Labelled photos from "lung_images", an image-classification folder in Kaumarya/lung-cancer-detection. The possible labels are: adenocarcinoma, large cell carcinoma, normal, squamous cell carcinoma.

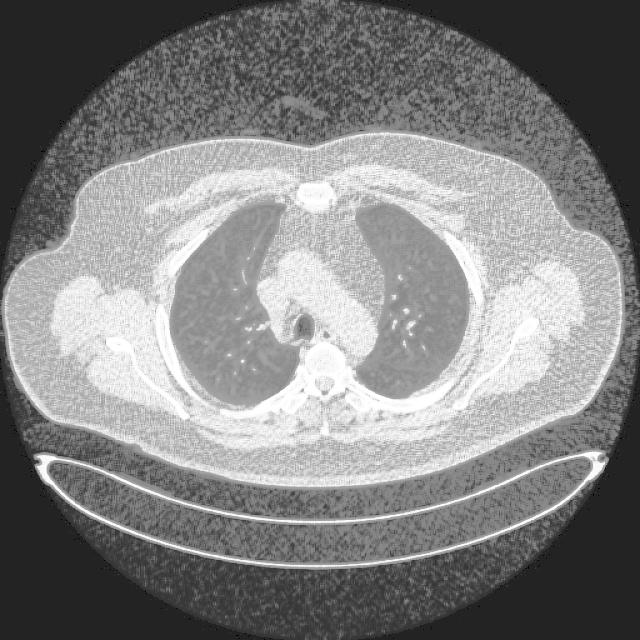
Label: normal

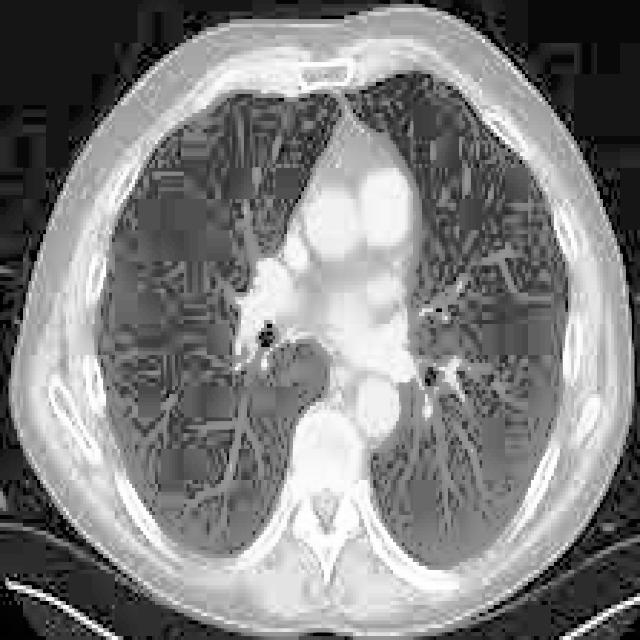
Label: adenocarcinoma

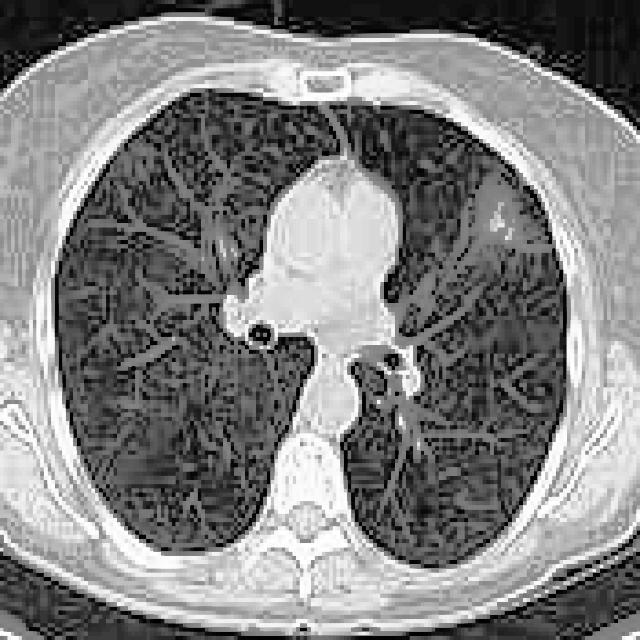
Label: adenocarcinoma

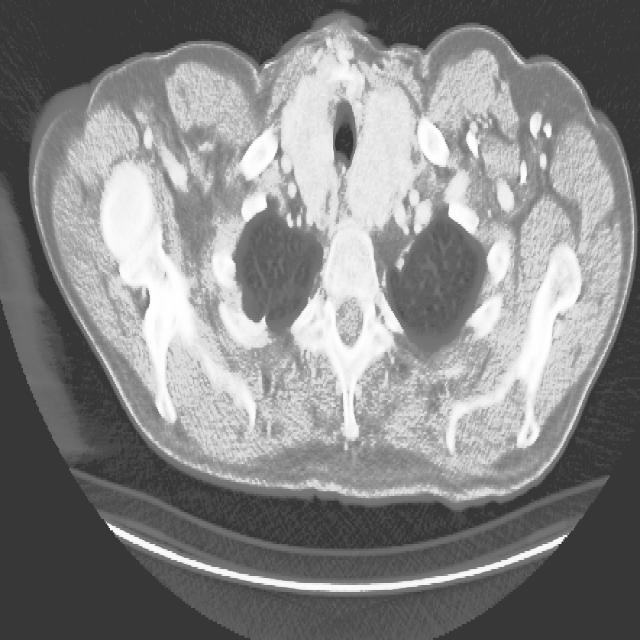
Label: large cell carcinoma

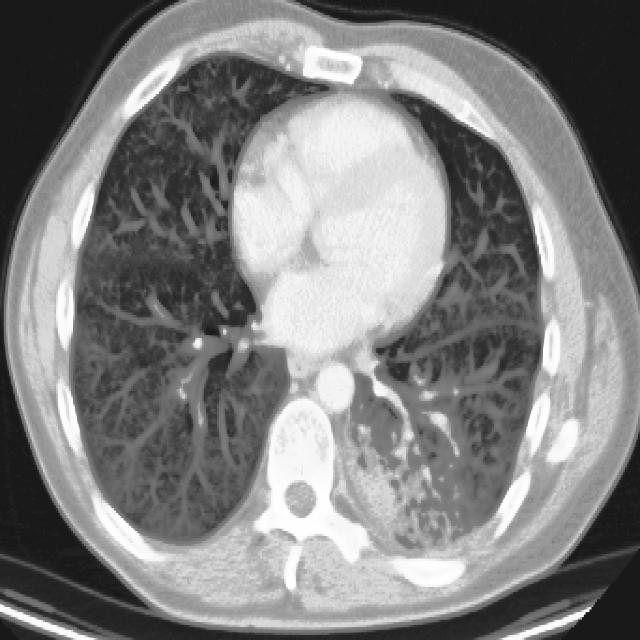
Label: squamous cell carcinoma

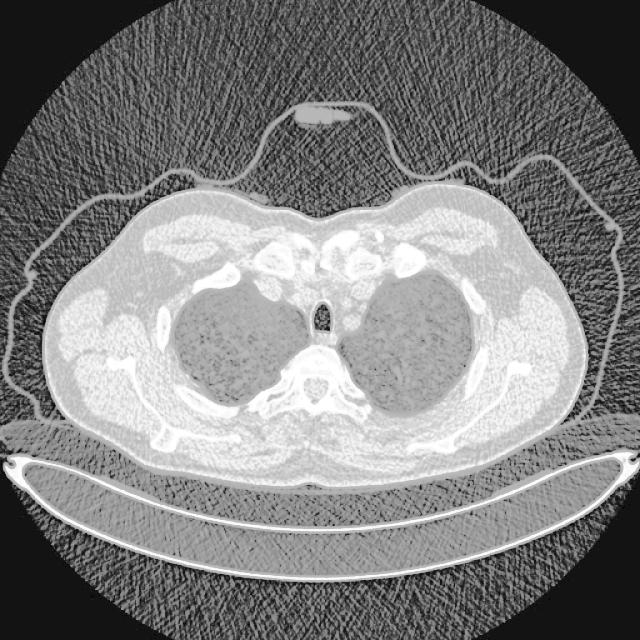
Label: large cell carcinoma
